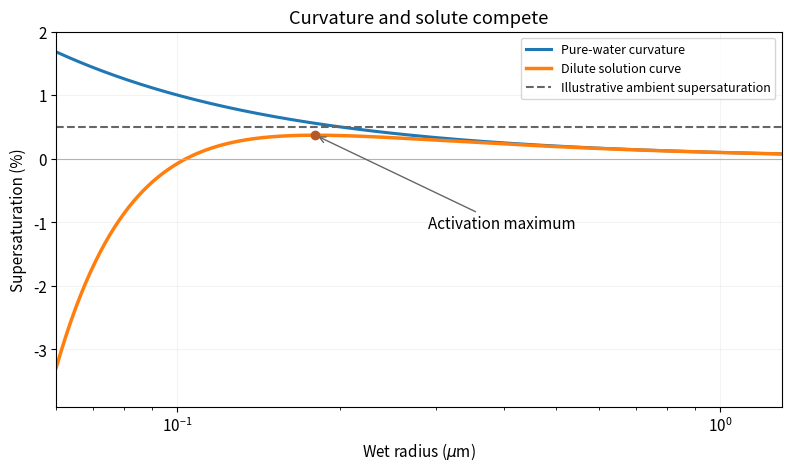

Write Python code to recreate this figure. (Note: this script raises an exception after producing the figure.)
"""Original teaching plot. Python3.14,NumPy2.3.5,Matplotlib3.10.7. PNG basename written to cwd."""
import matplotlib
matplotlib.use("Agg")
import matplotlib.pyplot as plt
import numpy as np
from pathlib import Path
plt.rcParams.update({"font.size":11,"figure.facecolor":"white","axes.facecolor":"white","savefig.facecolor":"white"})

r=np.geomspace(.06,1.3,600);A=.001;B=1.08e-5;rc=np.sqrt(3*B/A);Sc=np.exp(2*A/(3*rc))
kelvin=np.expm1(A/r)*100;solution=np.expm1(A/r-B/r**3)*100
fig,ax=plt.subplots(figsize=(7.8,4.6),layout='constrained')
ax.semilogx(r,kelvin,lw=2.2,label='Pure-water curvature');ax.semilogx(r,solution,lw=2.5,label='Dilute solution curve')
ax.axhline(.5,ls='--',color='.4',label='Illustrative ambient supersaturation');ax.scatter([rc],[(Sc-1)*100],color='#b25b28',zorder=4)
ax.annotate('Activation maximum',(rc,(Sc-1)*100),(.29,-1.1),arrowprops={'arrowstyle':'->','color':'.4'})
ax.axhline(0,color='.7',lw=.8);ax.set(xlim=(.06,1.3),ylim=(-3.9,2.0),xlabel=r'Wet radius ($\mu$m)',ylabel='Supersaturation (%)',title='Curvature and solute compete');ax.legend(loc='upper right',fontsize=9);ax.grid(alpha=.14)
fig.savefig(Path(__file__).stem+'.png',dpi=155,facecolor='white');plt.close(fig)
